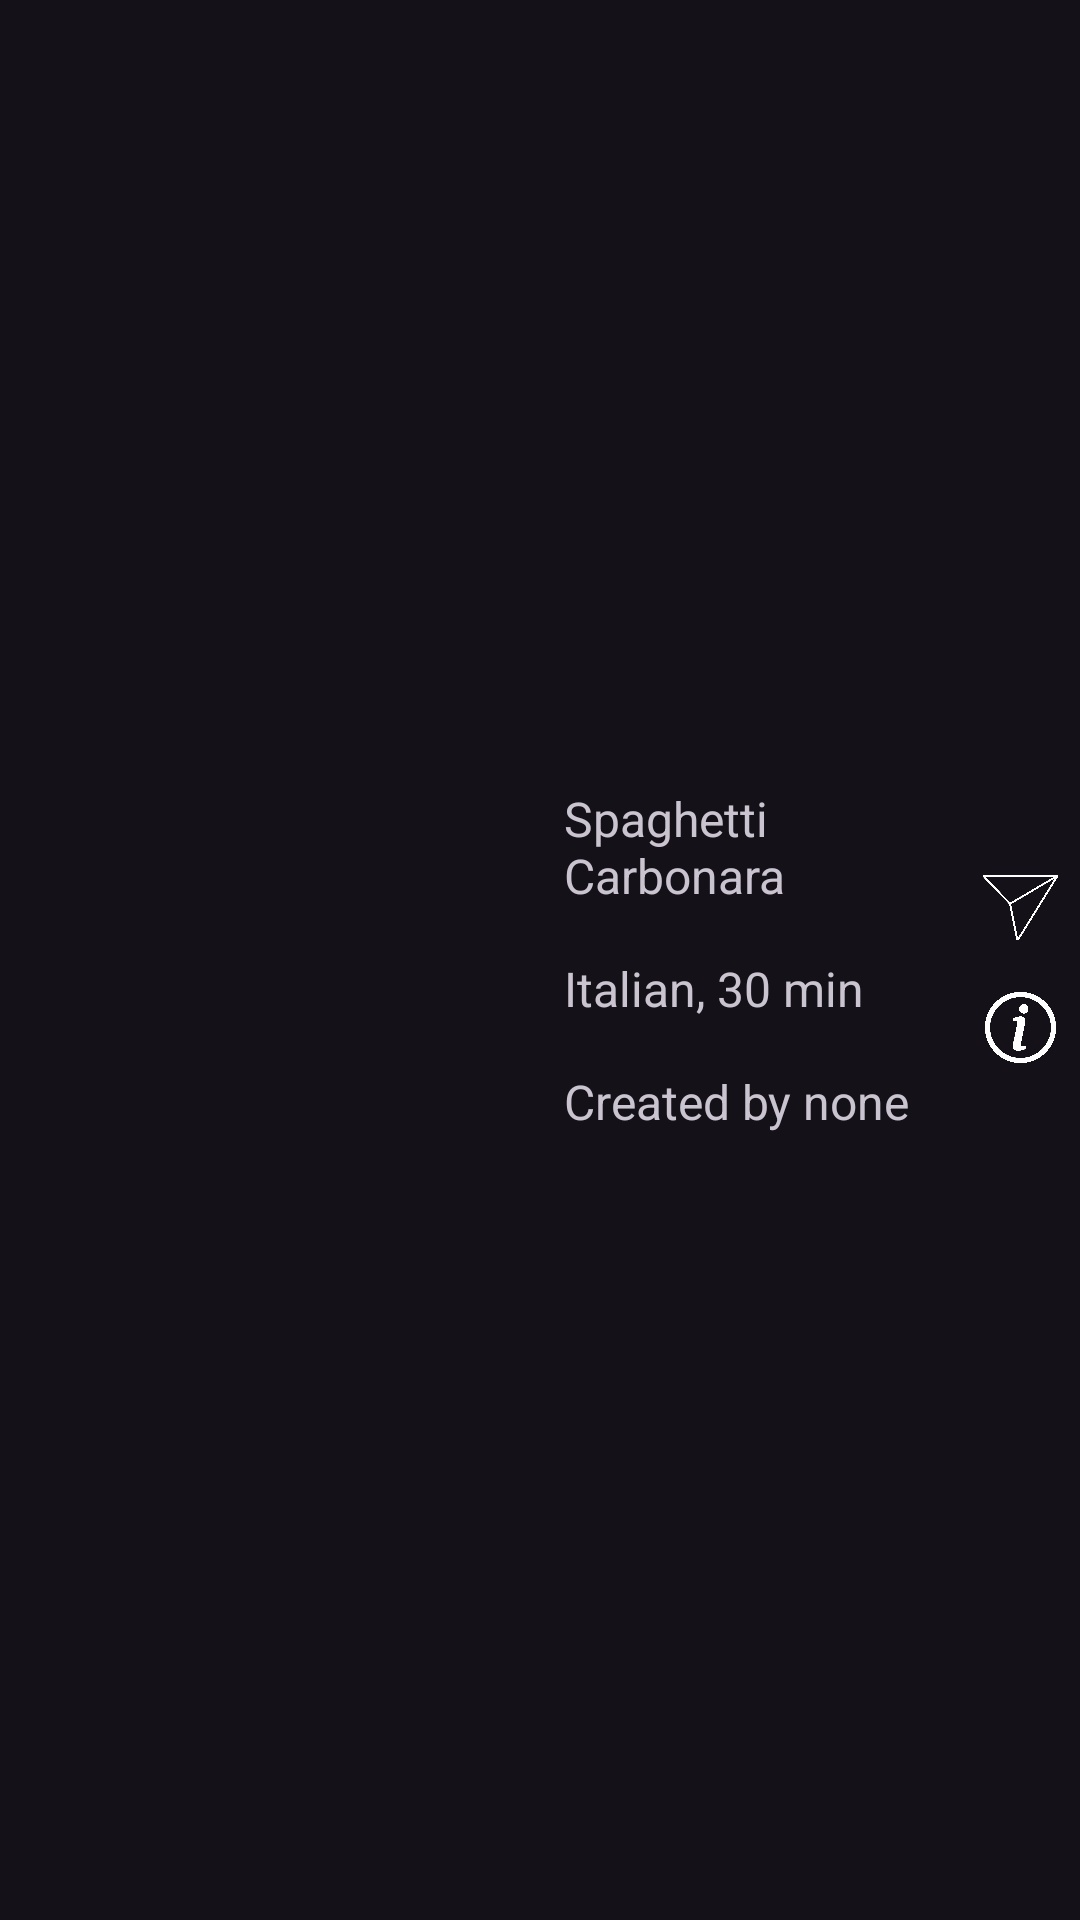

This screen was rendered from an Android layout file. Write that file and the resources it references.
<!-- AndroidManifest.xml: application theme Theme.Material3.Dark -->
<!-- res/layout/recipe_item.xml -->
<?xml version="1.0" encoding="utf-8"?>
<LinearLayout xmlns:android="http://schemas.android.com/apk/res/android"
    android:orientation="horizontal"
    android:layout_width="match_parent"
    android:layout_height="wrap_content"
    android:gravity="center_vertical">

    <ImageView
        android:id="@+id/recipe_image"
        android:layout_width="180dp"
        android:layout_height="150dp"
        android:scaleType="centerCrop"
        android:layout_marginTop="5dp"/>

    <LinearLayout
        android:layout_width="0dp"
        android:layout_height="wrap_content"
        android:layout_weight="1"
        android:orientation="vertical">

        <TextView
            android:id="@+id/recipe_name"
            android:layout_width="wrap_content"
            android:layout_height="wrap_content"
            android:text="Spaghetti Carbonara"
            android:textSize="16sp"
            android:padding="8dp" />

        <TextView
            android:id="@+id/RecipeCuisine_RecipePreparationTime"
            android:layout_width="wrap_content"
            android:layout_height="wrap_content"
            android:text="Italian, 30 min"
            android:textSize="16sp"
            android:padding="8dp" />

        <TextView
            android:id="@+id/RecipeCreator"
            android:layout_width="wrap_content"
            android:layout_height="wrap_content"
            android:text="Created by none"
            android:textSize="16sp"
            android:padding="8dp" />

    </LinearLayout>

    <LinearLayout
        android:layout_width="wrap_content"
        android:layout_height="wrap_content"
        android:orientation="vertical"
        android:gravity="center_vertical">

        <ImageView
            android:id="@+id/Share"
            android:layout_width="30dp"
            android:layout_height="30dp"
            android:paddingTop="5dp"
            android:layout_margin="5dp"
            android:clickable="true"
            android:scaleType="centerInside"
            android:layout_marginBottom="5dp"
            android:src="@drawable/share_logo"
            android:focusable="true" />

        <ImageView
            android:id="@+id/details"
            android:layout_width="30dp"
            android:layout_height="30dp"
            android:paddingTop="5dp"
            android:layout_margin="5dp"
            android:clickable="true"
            android:scaleType="centerInside"
            android:layout_marginTop="5dp"
            android:src="@drawable/details_icon"
            android:focusable="true" />

    </LinearLayout>

</LinearLayout>
<!-- resources referenced by this layout -->
<resources>
  <!-- drawable details_icon: png bitmap (drawable, 68214 bytes) -->
  <!-- drawable share_logo: png bitmap (drawable, 64863 bytes) -->
</resources>
